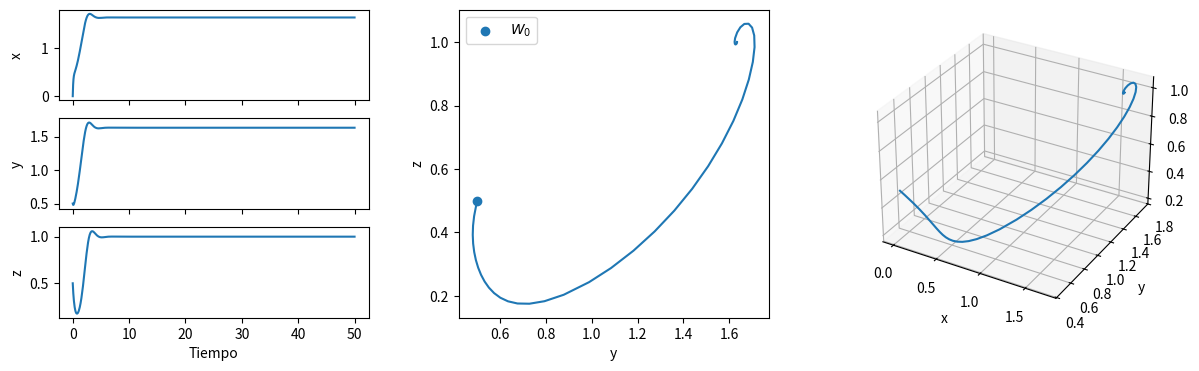
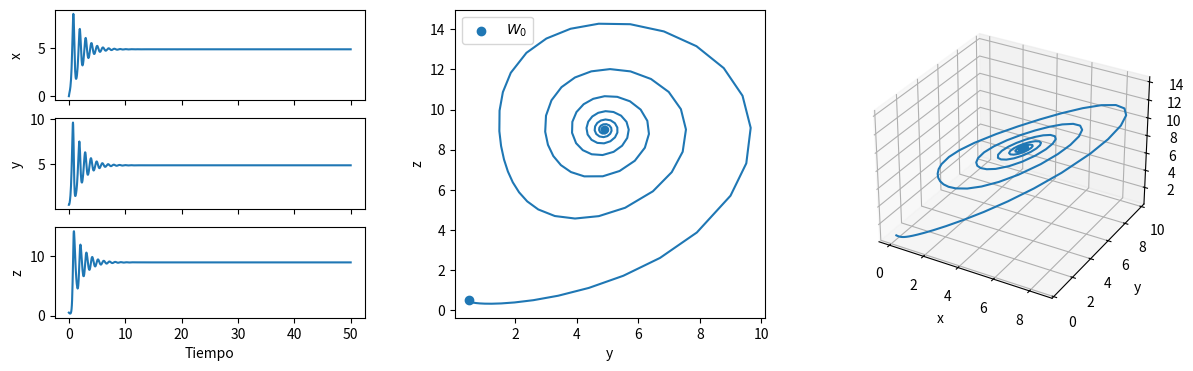
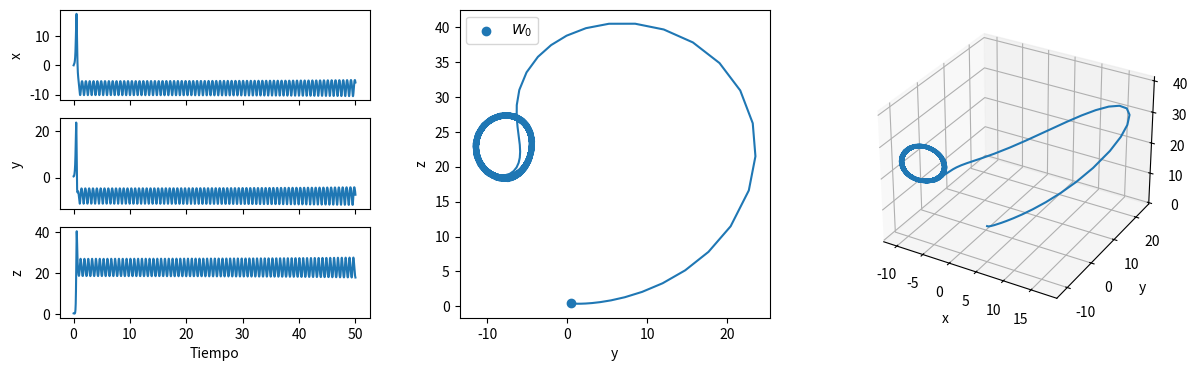
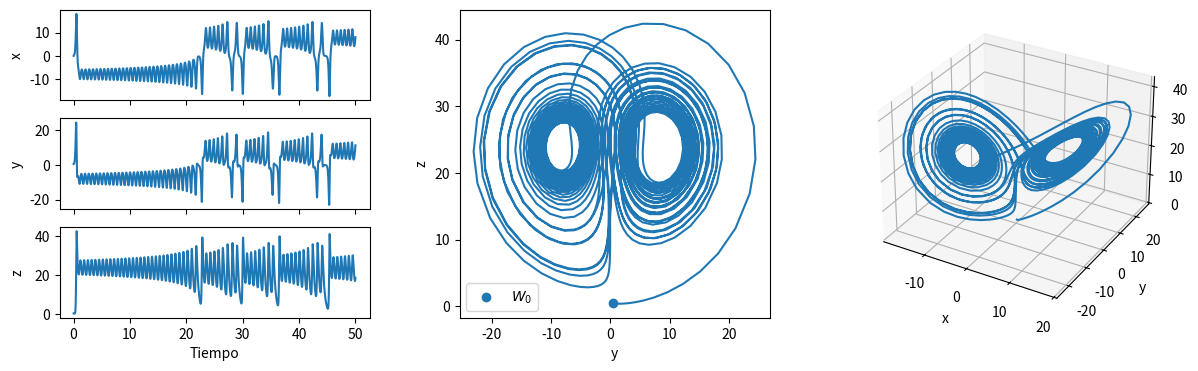
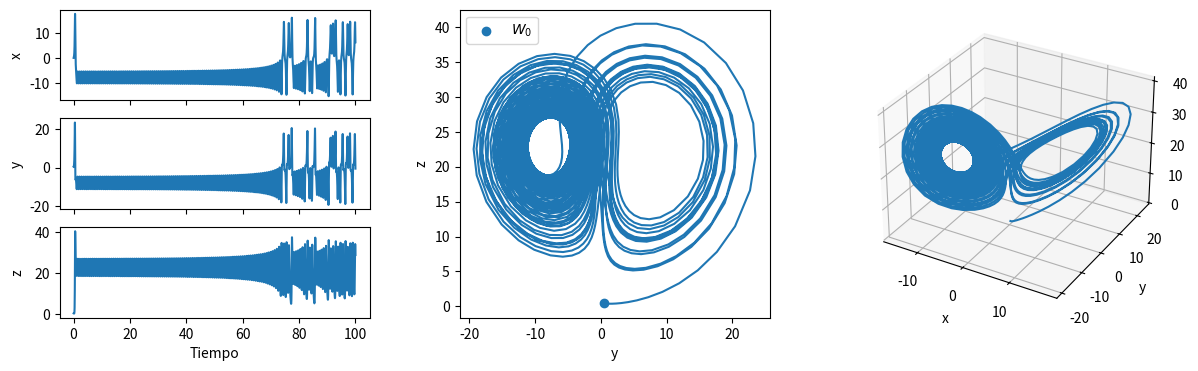
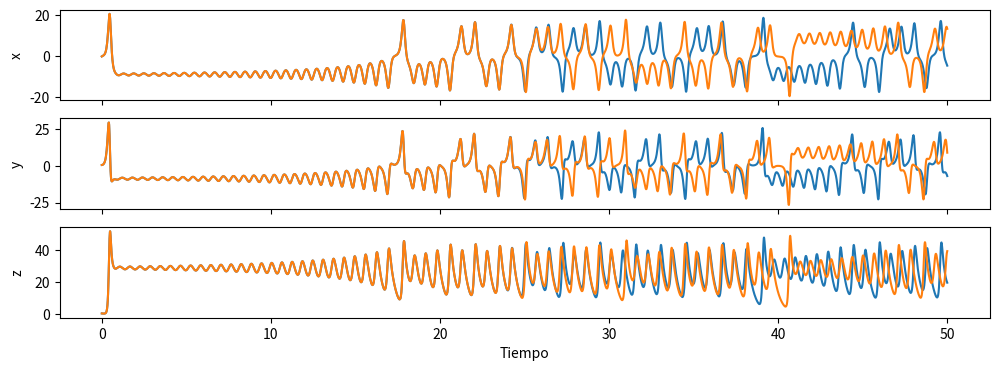

The script that saved these images, in order:
import numpy as np
import matplotlib.pyplot as plt
from scipy.integrate import solve_ivp

plt.rc("figure", dpi=100)


def lorenz(*, sigma, rho, beta):
    def lorenz_rhs(t, y):
        dy = np.empty_like(y)
        x, y, z = y
        dy[0] = sigma * (y - x)
        dy[1] = rho * x - y - x * z
        dy[2] = x * y - beta * z
        return dy

    return lorenz_rhs


solver_kwargs = dict(method="RK45", atol=1e-6, rtol=1e-6)

def plot_time_trajectories(fig, sol):
    axes = fig.axes
    if len(axes) == 0:
        axes = fig.subplots(3, sharex=True)
    
    for ax, y, label in zip(axes, sol.y, "xyz"):
        ax.plot(sol.t, y)
        ax.set(ylabel=label)
    ax.set(xlabel="Tiempo")
    fig.align_ylabels()

def plot_xz(fig, sol, label="$W_0$"):
    if len(fig.axes) == 0:
        ax = fig.subplots()
    else:
        ax = fig.axes[0]

    ax.plot(sol.y[1], sol.y[2])
    ax.scatter(sol.y[1][0], sol.y[2][0], label=label)
    ax.set(xlabel="y", ylabel="z")
    ax.legend()

def plot_3d(fig, sol):
    if len(fig.axes) == 0:
        ax = fig.add_subplot(projection='3d')
    else:
        ax = fig.axes[0]

    ax.plot(*sol.y)
    ax.set(xlabel="x", ylabel="y", zlabel="z")

def plot(fig, sol):
    figs = fig.subfigs
    if len(figs) == 0:
        figs = fig.subfigures(ncols=3)
    
    plot_time_trajectories(figs[0], sol)
    plot_xz(figs[1], sol)
    plot_3d(figs[2], sol)

from re import M


sol = solve_ivp(
    lorenz(sigma=10, beta=8 / 3, rho=2),
    t_span=(0, 50),
    y0=(0, 0.5, 0.5),
    **solver_kwargs,
)

fig = plt.figure(figsize=(12, 4))
plot(fig, sol)

sol = solve_ivp(
    lorenz(sigma=10, beta=8 / 3, rho=10),
    t_span=(0, 50),
    y0=(0, 0.5, 0.5),
    **solver_kwargs,
)

fig = plt.figure(figsize=(12, 4))
plot(fig, sol)

sol = solve_ivp(
    lorenz(sigma=10, beta=8 / 3, rho=24),
    t_span=(0, 50),
    y0=(0, 0.5, 0.5),
    **solver_kwargs,
)

fig = plt.figure(figsize=(12, 4))
plot(fig, sol)

sol = solve_ivp(
    lorenz(sigma=10, beta=8 / 3, rho=25),
    t_span=(0, 50),
    y0=(0, 0.5, 0.5),
    **solver_kwargs,
)

fig = plt.figure(figsize=(12, 4))
plot(fig, sol)

sol = solve_ivp(
    lorenz(sigma=10, beta=8 / 3, rho=24),
    t_span=(0, 100),
    y0=(0, 0.5, 0.5),
    **solver_kwargs,
)

fig = plt.figure(figsize=(12, 4))
plot(fig, sol)

fig = plt.figure(figsize=(12, 4))

for z0 in (0.5, 0.50001):
    sol = solve_ivp(
        lorenz(sigma=10, beta=8 / 3, rho=30),
        t_span=(0, 50),
        y0=(0, 0.5, z0),
        **solver_kwargs,
    )
    plot_time_trajectories(fig, sol)